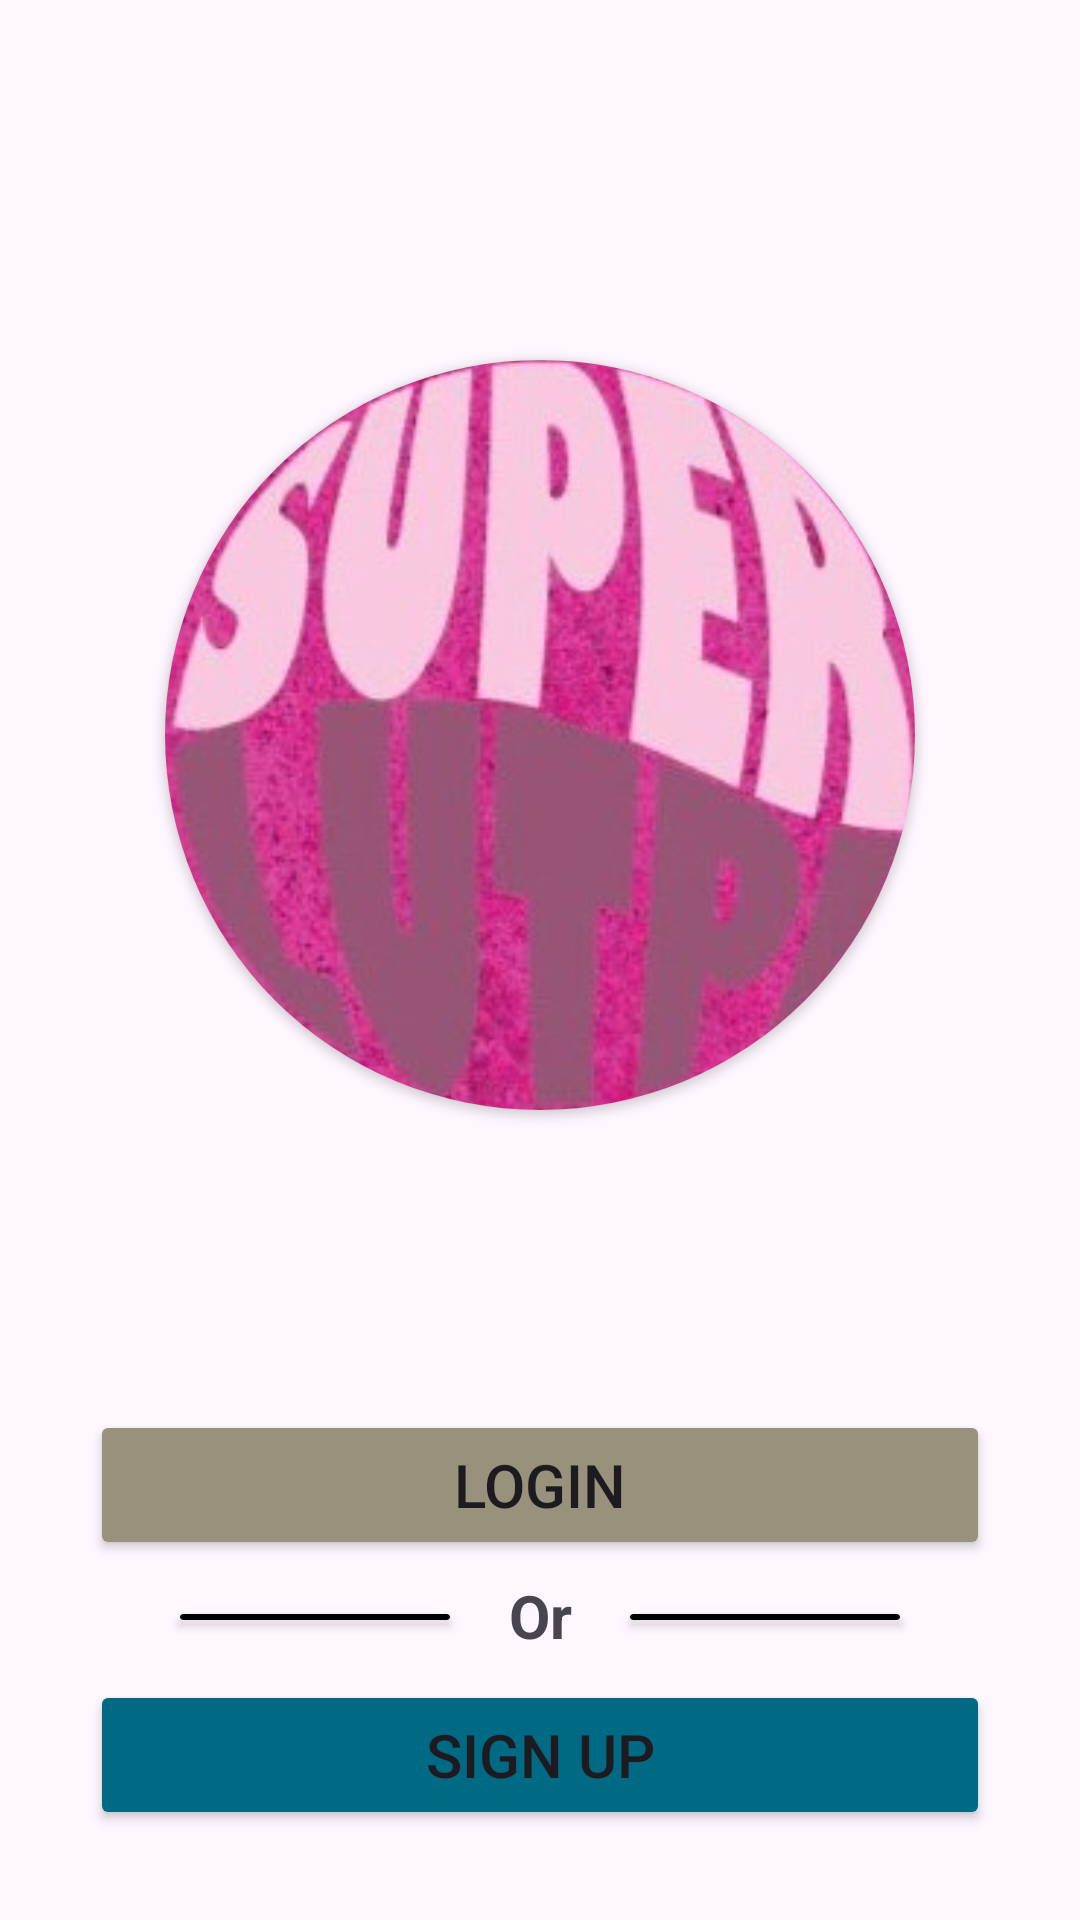

Write the Android layout XML for this screen, with the resource values it uses.
<!-- AndroidManifest.xml: application theme Theme.CAPSTONE -->
<!-- res/layout/activity_main.xml -->
<?xml version="1.0" encoding="utf-8"?>
<androidx.constraintlayout.widget.ConstraintLayout xmlns:android="http://schemas.android.com/apk/res/android"
    xmlns:app="http://schemas.android.com/apk/res-auto"
    xmlns:tools="http://schemas.android.com/tools"
    android:layout_width="match_parent"
    android:layout_height="match_parent"
    tools:context=".MainActivity">

    <androidx.cardview.widget.CardView
        android:id="@+id/logo"
        android:layout_width="250dp"
        android:layout_height="250dp"
        android:layout_marginTop="120dp"
        app:layout_constraintTop_toTopOf="parent"
        app:layout_constraintStart_toStartOf="parent"
        app:layout_constraintEnd_toEndOf="parent"
        app:cardCornerRadius="150dp">

    <ImageView
        android:layout_width="250dp"
        android:layout_height="250dp"
        android:src="@drawable/superlutpi"
        android:scaleType="centerCrop"/>

    </androidx.cardview.widget.CardView>

    <Button
        android:id="@+id/btn_login"
        android:layout_width="300dp"
        android:layout_height="50dp"
        app:layout_constraintStart_toStartOf="parent"
        app:layout_constraintEnd_toEndOf="parent"
        app:layout_constraintTop_toBottomOf="@id/logo"
        android:layout_marginTop="100dp"
        android:text="Login"
        android:textSize="20sp"
        android:backgroundTint="@color/coklat1"/>

    <androidx.cardview.widget.CardView
        android:id="@+id/garis1"
        android:layout_width="90dp"
        android:layout_height="2dp"
        android:backgroundTint="@color/black"
        app:layout_constraintStart_toStartOf="parent"
        app:layout_constraintEnd_toStartOf="@id/text_or"
        app:layout_constraintTop_toBottomOf="@id/btn_login"
        android:layout_marginTop="18dp"
        android:layout_marginStart="50dp"/>

    <TextView
        android:id="@+id/text_or"
        android:layout_width="40dp"
        android:layout_height="30dp"
        app:layout_constraintStart_toStartOf="parent"
        app:layout_constraintEnd_toEndOf="parent"
        app:layout_constraintTop_toBottomOf="@id/btn_login"
        android:layout_marginTop="5dp"
        android:text="Or"
        android:textAlignment="center"
        android:textSize="20dp"
        android:textStyle="bold"/>

    <androidx.cardview.widget.CardView
        android:id="@+id/garis2"
        android:layout_width="90dp"
        android:layout_height="2dp"
        android:backgroundTint="@color/black"
        app:layout_constraintStart_toEndOf="@id/text_or"
        app:layout_constraintEnd_toEndOf="parent"
        app:layout_constraintTop_toBottomOf="@id/btn_login"
        android:layout_marginTop="18dp"
        android:layout_marginEnd="50dp"/>

    <Button
        android:id="@+id/btn_signup"
        android:layout_width="300dp"
        android:layout_height="50dp"
        app:layout_constraintStart_toStartOf="parent"
        app:layout_constraintEnd_toEndOf="parent"
        app:layout_constraintTop_toBottomOf="@id/text_or"
        android:layout_marginTop="5dp"
        android:text="Sign Up"
        android:textSize="20sp"
        android:backgroundTint="@color/blue"/>


</androidx.constraintlayout.widget.ConstraintLayout>
<!-- resources referenced by this layout -->
<resources>
  <color name="black">#FF000000</color>
  <color name="blue">#006A84</color>
  <color name="coklat1">#98927C</color>
  <!-- drawable superlutpi: jpeg bitmap (drawable, 20247 bytes) -->
  <style name="Theme.CAPSTONE" parent="Base.Theme.CAPSTONE" />
  <style name="Base.Theme.CAPSTONE" parent="Theme.Material3.DayNight.NoActionBar">
          
          
      </style>
</resources>
